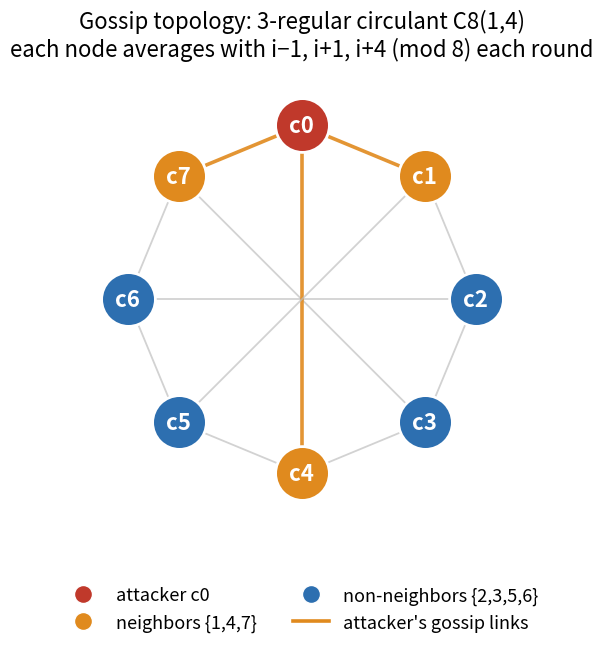

Reproduce this figure in Python. (Note: this script raises an exception after producing the figure.)
"""Draw the 8-node gossip topology (3-regular circulant C8(1,4): neighbors i-1, i+1, i+4).
Nodes colored by role relative to attacker c0: attacker / neighbors {1,4,7} / non-neighbors
{2,3,5,6}. Attacker's edges highlighted (the channels the backdoor first propagates through).
Pure matplotlib, no networkx. -> results/noniid/topology.png"""
import numpy as np
import matplotlib
matplotlib.use("Agg")
import matplotlib.pyplot as plt

plt.rcParams.update({"axes.titlesize": 18, "legend.fontsize": 13, "figure.titlesize": 18})

N = 8
adj = {i: sorted({(i - 1) % N, (i + 1) % N, (i + 4) % N}) for i in range(N)}
# node positions on a circle, c0 at top, going clockwise
ang = np.array([np.pi / 2 - 2 * np.pi * i / N for i in range(N)])
pos = {i: (np.cos(ang[i]), np.sin(ang[i])) for i in range(N)}

ATT, NB, NN = [0], [1, 4, 7], [2, 3, 5, 6]
role_col = {**{i: "#c0392b" for i in ATT}, **{i: "#e08a1e" for i in NB}, **{i: "#2d6fb0" for i in NN}}

edges = {frozenset((i, j)) for i in range(N) for j in adj[i]}
fig, ax = plt.subplots(figsize=(6.6, 6.6))
for e in edges:
    i, j = tuple(e)
    att_edge = 0 in e
    ax.plot([pos[i][0], pos[j][0]], [pos[i][1], pos[j][1]],
            color="#e08a1e" if att_edge else "0.75",
            lw=2.6 if att_edge else 1.3, zorder=1, alpha=0.9 if att_edge else 0.7)
for i in range(N):
    ax.scatter(*pos[i], s=1500, color=role_col[i], edgecolors="white", lw=2, zorder=3)
    ax.text(*pos[i], f"c{i}", ha="center", va="center", color="white",
            fontsize=16, fontweight="bold", zorder=4)

# legend
handles = [plt.Line2D([], [], marker="o", ls="", ms=13, mfc="#c0392b", mec="white", label="attacker c0"),
           plt.Line2D([], [], marker="o", ls="", ms=13, mfc="#e08a1e", mec="white", label="neighbors {1,4,7}"),
           plt.Line2D([], [], marker="o", ls="", ms=13, mfc="#2d6fb0", mec="white", label="non-neighbors {2,3,5,6}"),
           plt.Line2D([], [], color="#e08a1e", lw=2.6, label="attacker's gossip links")]
ax.legend(handles=handles, loc="upper center", bbox_to_anchor=(0.5, -0.02),
          ncol=2, fontsize=13, frameon=False)
ax.set_title("Gossip topology: 3-regular circulant C8(1,4)\n"
             "each node averages with i−1, i+1, i+4 (mod 8) each round", fontsize=16)
ax.set_xlim(-1.35, 1.35); ax.set_ylim(-1.5, 1.35)
ax.set_aspect("equal"); ax.axis("off")
fig.tight_layout()
fig.savefig("/home/speechara/epfl/iclscan-decentralized/results/noniid/topology.png",
            dpi=140, bbox_inches="tight")
print("saved topology.png")
print("adjacency:", {f"c{i}": [f"c{j}" for j in adj[i]] for i in range(N)})
